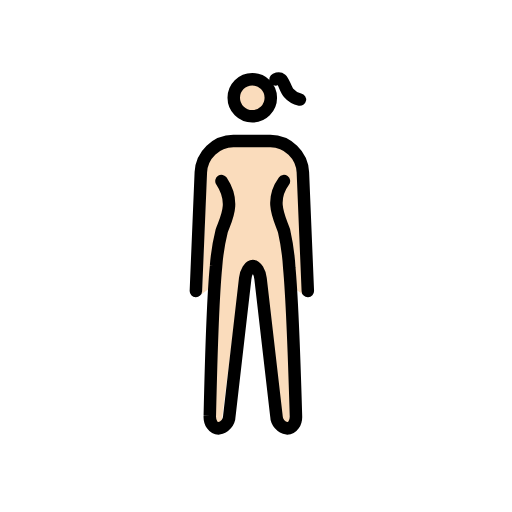
t = 0.00 s
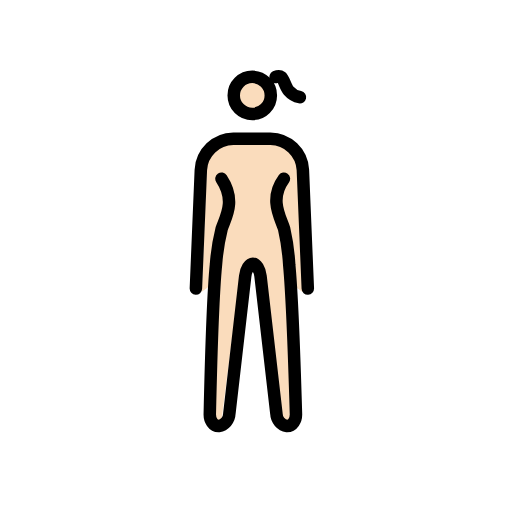
t = 0.48 s
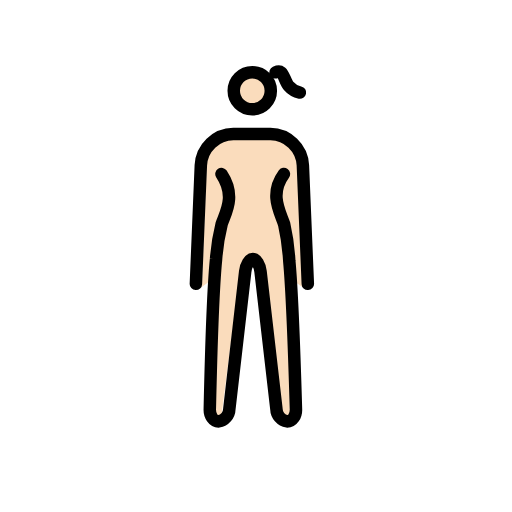
t = 1.43 s
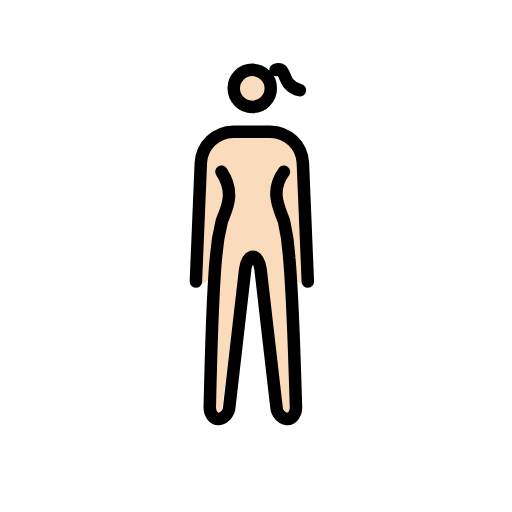
t = 1.90 s
t = 2.38 s: frame unchanged from t = 1.43 s, image omitted
t = 3.33 s: frame unchanged from t = 0.48 s, image omitted

The animated SVG that drew these frames (rendered in a browser with its animation timeline set to each time). Animation: 1 SMIL element (animateTransform=1); one cycle of 3.80 s, repeats indefinitely.

<?xml version='1.0' encoding='utf-8'?>
<svg xmlns="http://www.w3.org/2000/svg" id="emoji" viewBox="-5 -5 82 82" width="200" height="200" role="img">
  <title>OpenMoji: woman standing: light skin tone</title><g><g id="color" />
  <g id="skin">
    <g id="color-2">
      <path fill="#fadcbc" d="M42.533,22.2881a4.3,4.3,0,0,0-4.209-4.1314h-6a4.3,4.3,0,0,0-4.209,4.1314l-.792,19.4393a1.0173,1.0173,0,0,1-.1209.4369l1.3961-.9967.8239,21.0356a1.2322,1.2322,0,0,0,.25.8789.2412.2412,0,0,0,.152.09c.214,0,.656-.4266.735-1.1254l2.8986-22.5033a4.9252,4.9252,0,0,1,.4028-1.1922l.7246-.8052H36.21l.984.6231a4.9259,4.9259,0,0,1,.352,1.3413l2.542,22.5343c.079.6978.522,1.1254.736,1.1254a.242.242,0,0,0,.152-.09c.1922-.2483.4894-.585.4568-.9l-.0762-21.5157L44,42.5" />
      <circle cx="35.4039" cy="10.6511" r="2.969" fill="#fadcbc" />
    </g>
  </g>
  <g id="line">
    <g id="Standing_Woman">
      <g id="line-2">
        <circle cx="35.4039" cy="10.6511" r="2.969" fill="none" stroke="#000" stroke-miterlimit="10" stroke-width="2" />
        <path fill="none" stroke="#000" stroke-linecap="round" stroke-linejoin="round" stroke-width="2" d="M30.47,23.9986c2.3523,3.5329.677,6.107.0317,8a33.37,33.37,0,0,0-.8975,5.6136c-.6,5.9762-1.0025,24.0044-1.0025,24.0044-.055,1.1.575,2,1.4,2a2.076,2.076,0,0,0,1.729-1.987l2.539-22.031c.126-1.093.679-1.987,1.229-1.987s1.1.894,1.229,1.987L39.27,61.63a2.076,2.076,0,0,0,1.729,1.987c.825,0,1.455-.9,1.4-2,0,0-.5226-17.8415-1.0731-23.7627a35.8732,35.8732,0,0,0-.8269-5.8553c-.6173-1.9024-2.416-4.7392-.0287-8" />
      </g>
      <path fill="none" stroke="#000" stroke-linecap="round" stroke-linejoin="round" stroke-width="2" d="M26.3729,41.5891l.792-19a5.274,5.274,0,0,1,5.208-5H38.3a5.274,5.274,0,0,1,5.208,5l.792,19" />
    </g>
    <path fill="none" stroke="#000" stroke-linecap="round" stroke-linejoin="round" stroke-width="2" d="M39.1284,7.7112s.5786-.2695.9252.0177c.4081.3372.6856,1.5991,1.168,2.145a3.2605,3.2605,0,0,0,1.8128,1.0717" />
  </g>
<animateTransform attributeName="transform" type="translate" values="0 0;0 -1.5;0 0" dur="3.8s" repeatCount="indefinite" /></g></svg>
